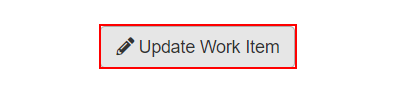
Workflow: UpdateWorkItem

Step 1 [then]: find the button 'Update Work Item' in window 'ACME System 1 - Work Items' (chrome.exe)
